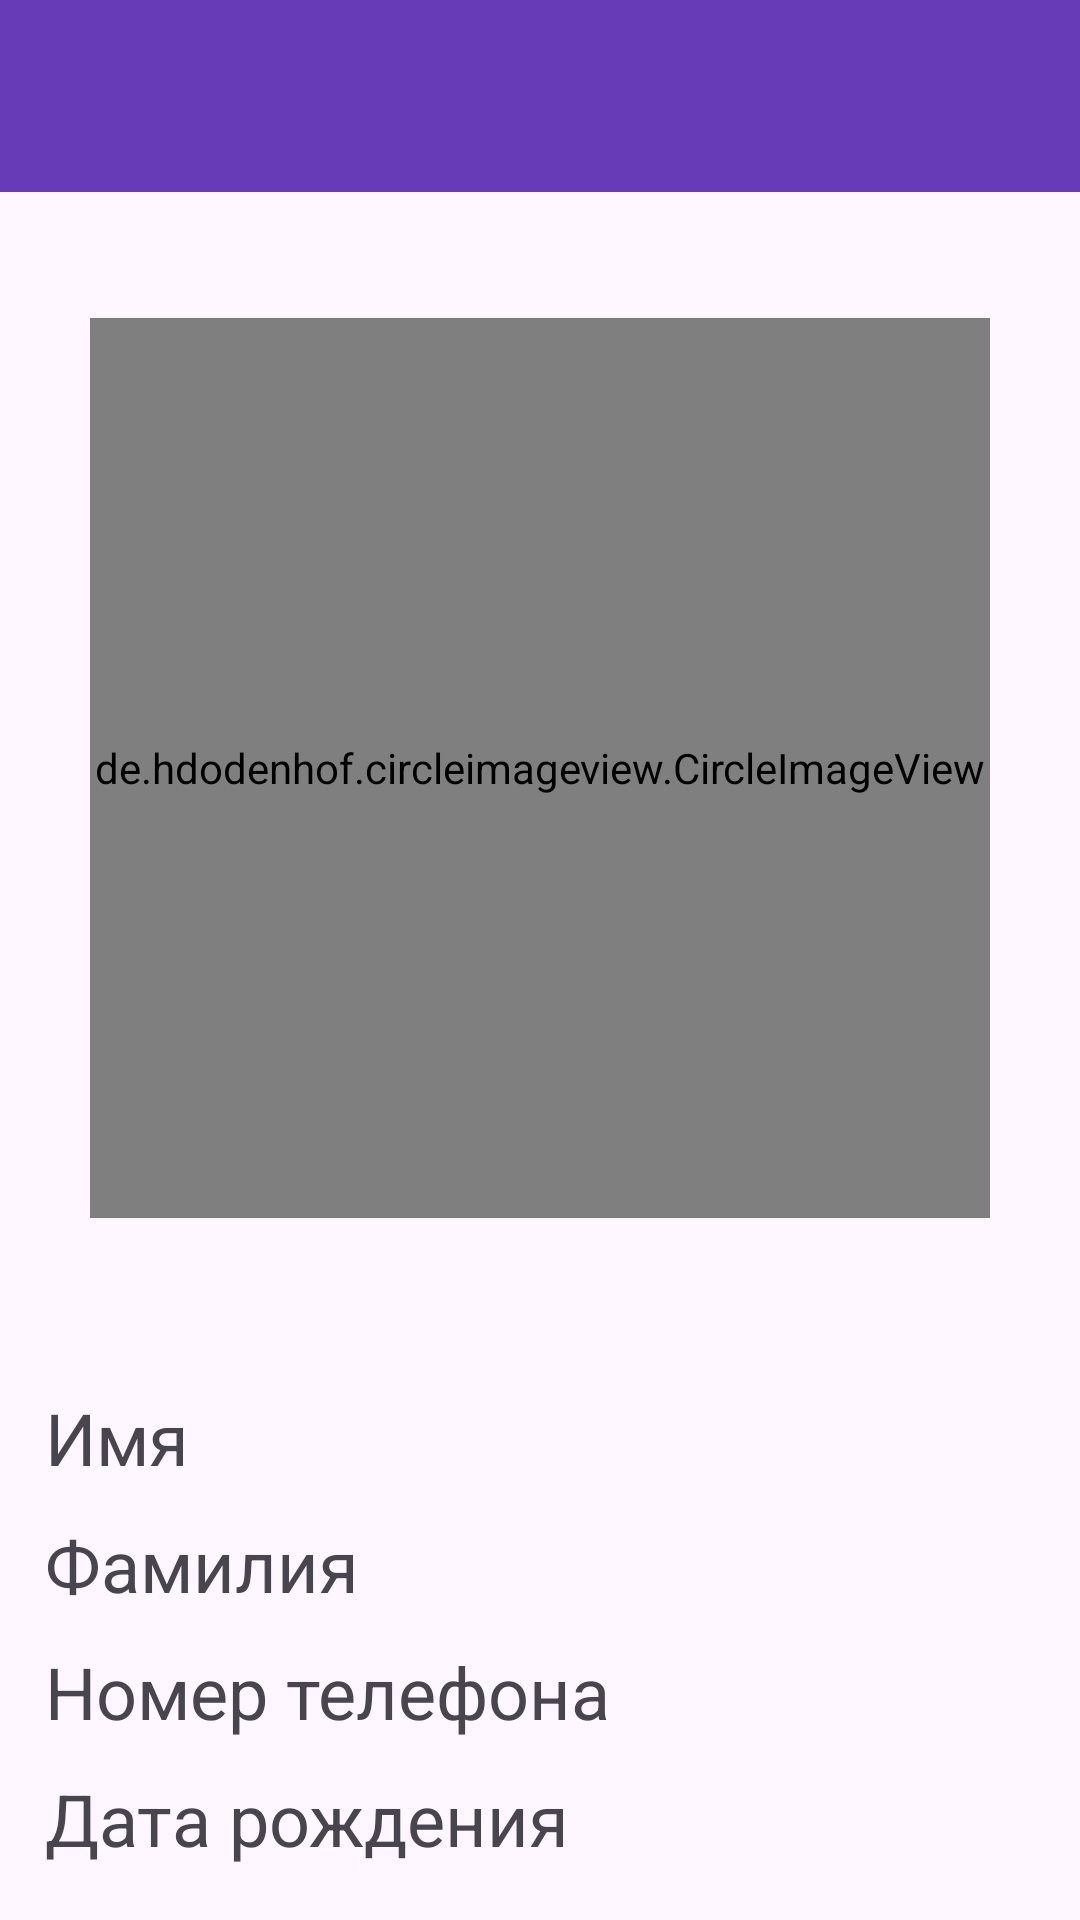

Write the Android layout XML for this screen, with the resource values it uses.
<!-- AndroidManifest.xml: application theme Theme.DataCard -->
<!-- res/layout/activity_viewing_information.xml -->
<?xml version="1.0" encoding="utf-8"?>
<LinearLayout xmlns:android="http://schemas.android.com/apk/res/android"
    xmlns:app="http://schemas.android.com/apk/res-auto"
    xmlns:tools="http://schemas.android.com/tools"
    android:id="@+id/main"
    android:orientation="vertical"
    android:layout_width="match_parent"
    android:layout_height="match_parent"
    tools:context=".ViewingInformation">

    <androidx.appcompat.widget.Toolbar
        android:id="@+id/toolbarInfo"
        android:title="@string/app_name"
        android:layout_width="match_parent"
        android:layout_height="wrap_content"
        app:titleTextColor="@color/white"
        android:background="@color/toolbar_background"
        tools:ignore="MissingConstraints"/>

    <LinearLayout
        android:layout_width="match_parent"
        android:layout_height="wrap_content"
        android:layout_margin="10dp"
        android:orientation="vertical">

        <de.hdodenhof.circleimageview.CircleImageView
            android:id="@+id/imageInfoIV"
            android:layout_width="300dp"
            android:layout_height="300dp"
            android:layout_gravity="center"
            android:layout_margin="32dp"
            android:src="@drawable/user_4_line"/>

        <LinearLayout
            android:layout_width="match_parent"
            android:layout_height="wrap_content"
            android:layout_marginTop="20dp"
            android:orientation="vertical">

            <TextView
                android:id="@+id/nameTV"
                android:text="@string/name"
                android:layout_margin="5dp"
                android:textSize="24sp"
                android:layout_width="match_parent"
                android:layout_height="wrap_content"/>

            <TextView
                android:id="@+id/surnameTV"
                android:text="@string/surname"
                android:layout_margin="5dp"
                android:textSize="24sp"
                android:layout_width="match_parent"
                android:layout_height="wrap_content"/>

            <TextView
                android:id="@+id/phoneNumberTV"
                android:text="@string/numberPhone"
                android:layout_margin="5dp"
                android:textSize="24sp"
                android:layout_width="match_parent"
                android:layout_height="wrap_content"/>

            <TextView
                android:id="@+id/dateBirthTV"
                android:text="@string/dateBirth"
                android:layout_margin="5dp"
                android:textSize="24sp"
                android:layout_width="match_parent"
                android:layout_height="wrap_content"/>

            <TextView
                android:id="@+id/beforeBirthdayTV"
                android:text="@string/beforeBirthday"
                android:layout_margin="5dp"
                android:textSize="24sp"
                android:layout_width="match_parent"
                android:layout_height="wrap_content"/>


        </LinearLayout>

    </LinearLayout>

</LinearLayout>
<!-- resources referenced by this layout -->
<resources>
  <color name="toolbar_background">#673AB7</color>
  <color name="white">#FFFFFFFF</color>
  <string name="app_name">Data card</string>
  <string name="beforeBirthday">До дня рождения</string>
  <string name="dateBirth">Дата рождения</string>
  <string name="name">Имя</string>
  <string name="numberPhone">Номер телефона</string>
  <string name="surname">Фамилия</string>
  <style name="Theme.DataCard" parent="Base.Theme.DataCard" />
  <style name="Base.Theme.DataCard" parent="Theme.Material3.DayNight.NoActionBar">
          
          
      </style>
</resources>
